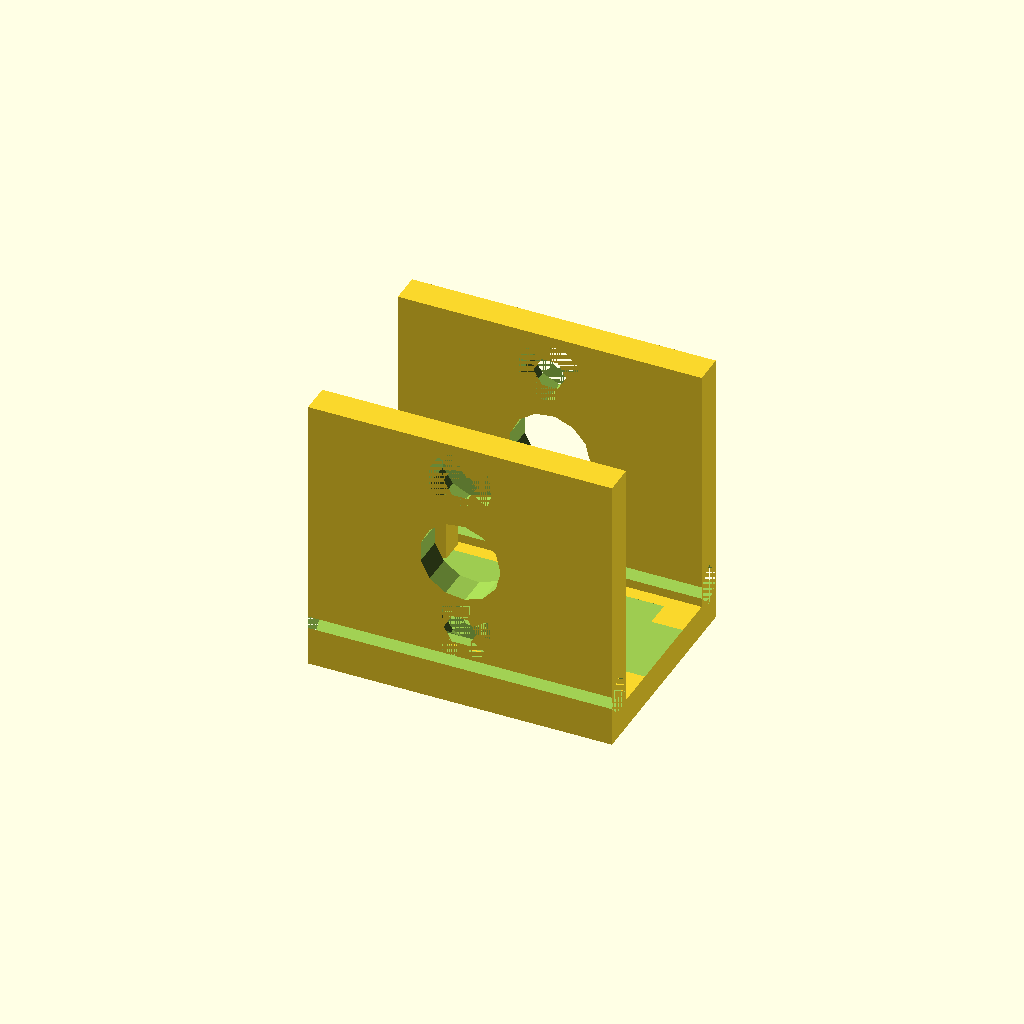
Cell 1 — every parameter at its default value.
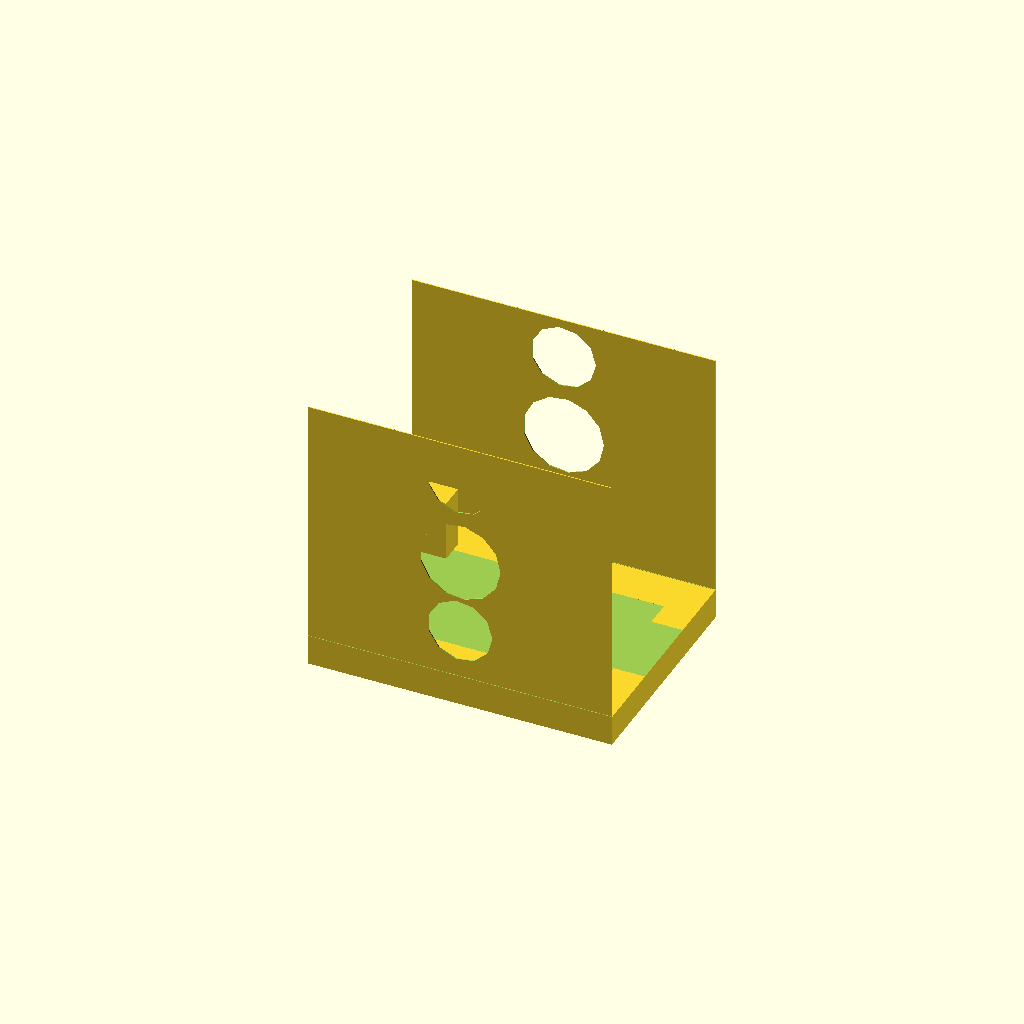
Cell 2: wall_t = 0.1 (everything else at default).
All cells are drawn from one camera (rotation 55°, 0°, 25°, orthographic, colour scheme Cornfield), so only the parameter changes between them.
The OpenSCAD source (pipeline/evaluation/nopscadlib_benchmark/20260427_184749/craft/bench_medium_04.scad):
// Parameters
servo_L = 23.0; //[11.5:46.0:0.1]
servo_W = 12.5; //[6.25:25.0:0.1]
servo_H = 23.0; //[11.5:46.0:0.1]
clearance = 0.4; //[0.2:1.2:0.05]
wall_t = 3.0; //[1.5:6.0:0.1]
base_t = 3.0; //[1.5:6.0:0.1]
bracket_L = 30.0; //[15.0:60.0:0.1]
bracket_W = 22.0; //[11.0:44.0:0.1]
bracket_H = 28.0; //[14.0:56.0:0.1]
horn_slot_L = 18.0; //[9.0:36.0:0.1]
horn_slot_W = 6.0; //[3.0:12.0:0.1]
horn_slot_offset_Z = 18.0; //[9.0:36.0:0.1]
mount_hole_d = 3.2; //[2.0:6.4:0.05]
mount_hole_spacing_Z = 16.0; //[8.0:32.0:0.1]
mount_hole_edge_margin = 4.0; //[2.0:8.0:0.1]
overlap = 1.0; //[0.5:2.0:0.1]
countersink_d = 6.4; //[4.0:12.0:0.1]
countersink_depth = 2.0; //[1.0:4.0:0.1]
cable_notch_W = 8.0; //[4.0:16.0:0.1]
cable_notch_H = 6.0; //[3.0:12.0:0.1]
tab_L = 4.0; //[2.0:8.0:0.1]
tab_W = 2.5; //[1.0:5.0:0.1]
tab_H = 6.0; //[3.0:12.0:0.1]
lighten_hole_d = 8.0; //[4.0:16.0:0.1]

// Base shapes
module base_plate() {
  translate([0, 0, base_t/2])
    cube([bracket_L, bracket_W, base_t], center=true);
}

module side_wall_left() {
  translate([0, -bracket_W/2 + wall_t/2, bracket_H/2])
    cube([bracket_L, wall_t, bracket_H], center=true);
}

module side_wall_right() {
  translate([0, bracket_W/2 - wall_t/2, bracket_H/2])
    cube([bracket_L, wall_t, bracket_H], center=true);
}

module servo_body_cavity() {
  translate([0, 0, base_t + (servo_H + 2*clearance)/2])
    cube([servo_L + 2*clearance, servo_W + 2*clearance, servo_H + 2*clearance], center=true);
}

module horn_slot_opening() {
  translate([bracket_L/2 - horn_slot_L/2 + overlap, 0, horn_slot_offset_Z])
    cube([horn_slot_L, horn_slot_W, bracket_H], center=true);
}

module mount_hole_cyl() {
  rotate([90, 0, 0])
    cylinder(r=mount_hole_d/2, h=wall_t + 2*overlap, center=true);
}

module countersink_cyl() {
  rotate([90, 0, 0])
    cylinder(r=countersink_d/2, h=countersink_depth + overlap, center=true);
}

module lighten_cyl() {
  rotate([90, 0, 0])
    cylinder(r=lighten_hole_d/2, h=wall_t + 2*overlap, center=true);
}

module cable_exit_notch() {
  translate([0, 0, base_t + cable_notch_H/2])
    cube([bracket_L, cable_notch_W, cable_notch_H], center=true);
}

module anti_rotation_tab_left() {
  translate([-(servo_L + 2*clearance)/2 + tab_L/2 - overlap, -(servo_W + 2*clearance)/2 + tab_W/2 - overlap, base_t + tab_H/2])
    cube([tab_L, tab_W, tab_H], center=true);
}

module anti_rotation_tab_right() {
  translate([-(servo_L + 2*clearance)/2 + tab_L/2 - overlap, (servo_W + 2*clearance)/2 - tab_W/2 + overlap, base_t + tab_H/2])
    cube([tab_L, tab_W, tab_H], center=true);
}

module chamfer_wedge_left() {
  translate([0, -bracket_W/2 + wall_t/2, base_t + wall_t/2])
    rotate([45, 0, 0])
    cube([bracket_L, wall_t, wall_t], center=true);
}

module chamfer_wedge_right() {
  translate([0, bracket_W/2 - wall_t/2, base_t + wall_t/2])
    rotate([-45, 0, 0])
    cube([bracket_L, wall_t, wall_t], center=true);
}

// Operations
module servo_cradle_u_frame() {
  union() {
    base_plate();
    side_wall_left();
    side_wall_right();
    anti_rotation_tab_left();
    anti_rotation_tab_right();
  }
}

module side_mounting_holes_left() {
  union() {
    translate([0, -bracket_W/2 + wall_t/2, bracket_H - mount_hole_edge_margin]) mount_hole_cyl();
    translate([0, -bracket_W/2 + wall_t/2, bracket_H - mount_hole_edge_margin - mount_hole_spacing_Z]) mount_hole_cyl();
  }
}

module side_mounting_holes_right() {
  union() {
    translate([0, bracket_W/2 - wall_t/2, bracket_H - mount_hole_edge_margin]) mount_hole_cyl();
    translate([0, bracket_W/2 - wall_t/2, bracket_H - mount_hole_edge_margin - mount_hole_spacing_Z]) mount_hole_cyl();
  }
}

module countersinks_counterbores() {
  union() {
    translate([0, -bracket_W/2 + wall_t/2, bracket_H - mount_hole_edge_margin]) countersink_cyl();
    translate([0, -bracket_W/2 + wall_t/2, bracket_H - mount_hole_edge_margin - mount_hole_spacing_Z]) countersink_cyl();
    translate([0, bracket_W/2 - wall_t/2, bracket_H - mount_hole_edge_margin]) countersink_cyl();
    translate([0, bracket_W/2 - wall_t/2, bracket_H - mount_hole_edge_margin - mount_hole_spacing_Z]) countersink_cyl();
  }
}

module lightening_cutouts() {
  union() {
    translate([0, -bracket_W/2 + wall_t/2, base_t + (bracket_H - base_t)/2]) lighten_cyl();
    translate([0, bracket_W/2 - wall_t/2, base_t + (bracket_H - base_t)/2]) lighten_cyl();
  }
}

module fillets_chamfers() {
  union() {
    chamfer_wedge_left();
    chamfer_wedge_right();
  }
}

module bracket_with_chamfers_removed() {
  difference() {
    servo_cradle_u_frame();
    fillets_chamfers();
  }
}

module bracket_main_openings() {
  difference() {
    bracket_with_chamfers_removed();
    servo_body_cavity();
    horn_slot_opening();
    cable_exit_notch();
    side_mounting_holes_left();
    side_mounting_holes_right();
    countersinks_counterbores();
    lightening_cutouts();
  }
}

module complete_model() {
  union() {
    bracket_main_openings();
    anti_rotation_tab_left();
    anti_rotation_tab_right();
  }
}

// Final output
complete_model();
Parameter table extracted from the source (name, type, default, range or options):
servo_L: number, default 23, range 0.1 to 11.5, step 46
servo_W: number, default 12.5, range 0.1 to 6.25, step 25
servo_H: number, default 23, range 0.1 to 11.5, step 46
clearance: number, default 0.4, range 0.05 to 0.2, step 1.2
wall_t: number, default 3, range 0.1 to 1.5, step 6
base_t: number, default 3, range 0.1 to 1.5, step 6
bracket_L: number, default 30, range 0.1 to 15, step 60
bracket_W: number, default 22, range 0.1 to 11, step 44
bracket_H: number, default 28, range 0.1 to 14, step 56
horn_slot_L: number, default 18, range 0.1 to 9, step 36
horn_slot_W: number, default 6, range 0.1 to 3, step 12
horn_slot_offset_Z: number, default 18, range 0.1 to 9, step 36
mount_hole_d: number, default 3.2, range 0.05 to 2, step 6.4
mount_hole_spacing_Z: number, default 16, range 0.1 to 8, step 32
mount_hole_edge_margin: number, default 4, range 0.1 to 2, step 8
overlap: number, default 1, range 0.1 to 0.5, step 2
countersink_d: number, default 6.4, range 0.1 to 4, step 12
countersink_depth: number, default 2, range 0.1 to 1, step 4
cable_notch_W: number, default 8, range 0.1 to 4, step 16
cable_notch_H: number, default 6, range 0.1 to 3, step 12
tab_L: number, default 4, range 0.1 to 2, step 8
tab_W: number, default 2.5, range 0.1 to 1, step 5
tab_H: number, default 6, range 0.1 to 3, step 12
lighten_hole_d: number, default 8, range 0.1 to 4, step 16
